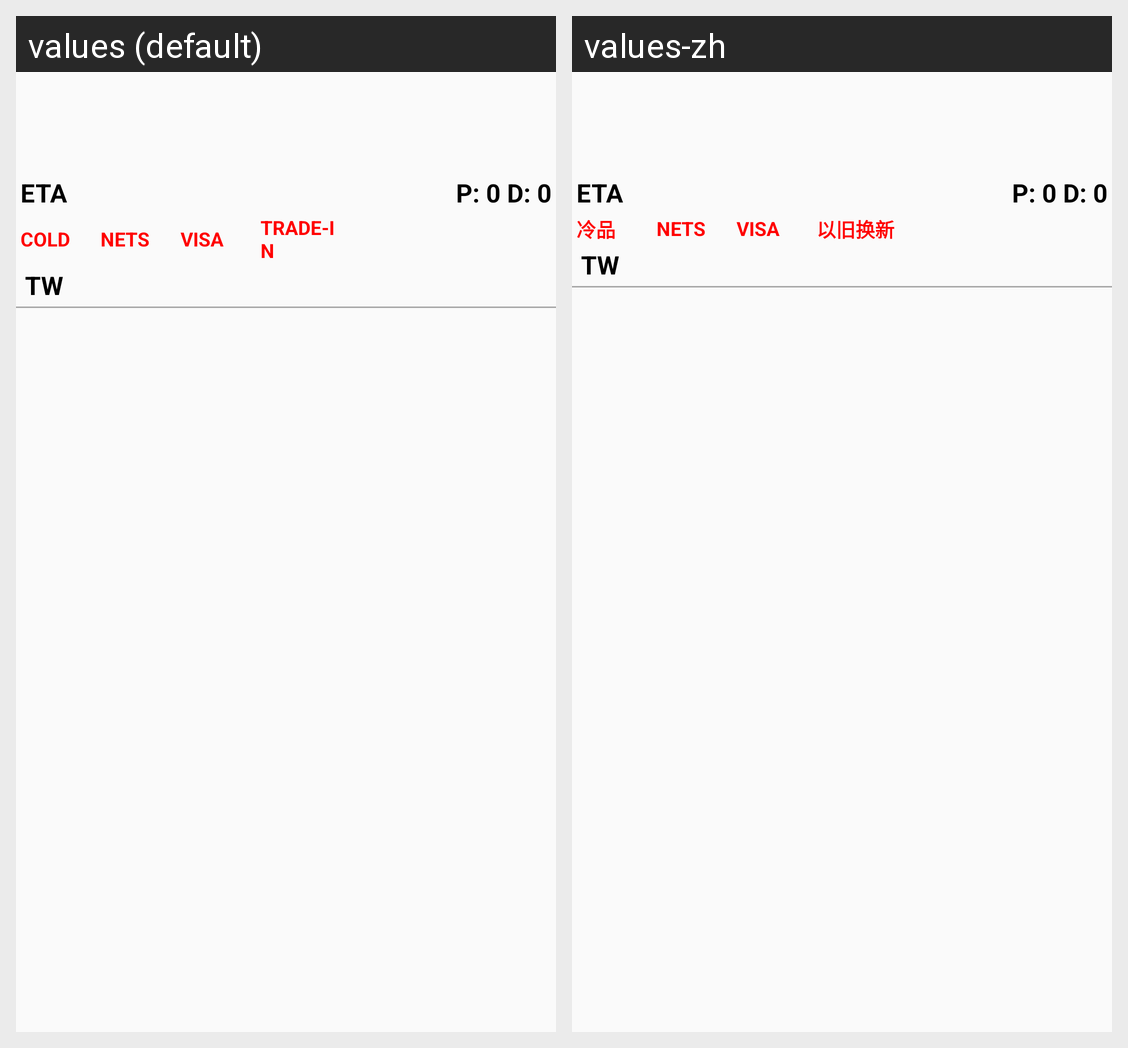

Strings drawn on this Android screen and how each of the app's shown locales translates them:
Android screen res/layout/layout_jobque_item2.xml rendered under 2 locales, left to right: values (default), values-zh. Device: Nexus 5 (rendered at 1080×1920; each locale shown at half size, 540×960, under a caption strip naming it); theme AppTheme.
Strings drawn on this screen, with the default value and each locale's value (text and hints the layout hard-codes, and strings that could not be matched under every locale, appear in the picture but are not listed):

icontxt_cold
  values: COLD
  values-zh: 冷品

icontxt_nets
  values: NETS
  values-zh: NETS

icontxt_visa
  values: VISA
  values-zh: VISA

icontxt_tradein
  values: TRADE-IN
  values-zh: 以旧换新
